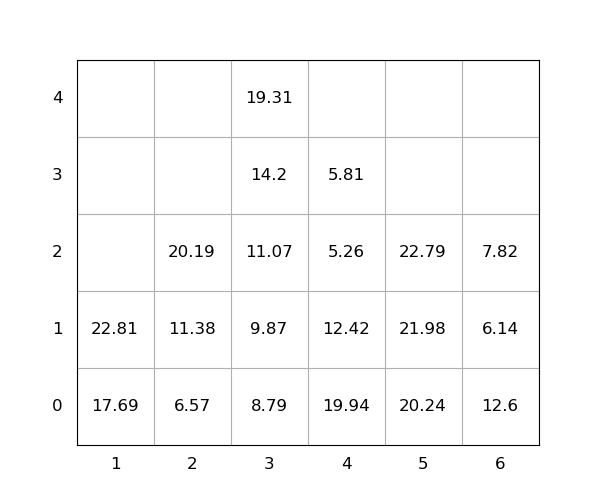

The file beside this chart, header and first rows:
idx, loc_x, loc_y, loc_z, weight, group, score, seq, reloc, size(ft)
1, 6, 0, 0, 12.6, 0, 12.6, 0, 1.0, 20
2, 1, 0, 0, 17.69, 0, 17.69, 0, 0, 20
3, 5, 0, 0, 20.24, 0, 20.24, 0, 0, 20
4, 4, 0, 0, 19.94, 0, 19.94, 0, 1.0, 20
5, 6, 0, 1, 6.14, 0, 6.14, 0, 1.0, 20
6, 1, 0, 1, 22.81, 0, 22.81, 1, 0, 20
7, 3, 0, 0, 8.79, 0, 8.79, 2, 0, 20
8, 5, 0, 1, 21.98, 0, 21.98, 3, 0, 20
9, 3, 0, 1, 9.87, 0, 9.87, 4, 0, 20
10, 3, 0, 2, 11.07, 0, 11.07, 5, 0, 20
11, 3, 0, 3, 14.2, 0, 14.2, 6, 0, 20
12, 4, 0, 1, 12.42, 0, 12.42, 7, 1.0, 20
13, 2, 0, 0, 6.57, 0, 6.57, 8, 0, 20
14, 5, 0, 2, 22.79, 0, 22.79, 9, 0, 20
15, 2, 0, 1, 11.38, 0, 11.38, 10, 0, 20
16, 6, 0, 2, 7.82, 0, 7.82, 11, 1.0, 20
17, 4, 0, 2, 5.26, 0, 5.26, 12, 1.0, 20
18, 4, 0, 3, 5.81, 0, 5.81, 13, 1.0, 20
19, 2, 0, 2, 20.19, 0, 20.19, 14, 0, 20
20, 3, 0, 4, 19.31, 0, 19.31, 15, 0, 20
